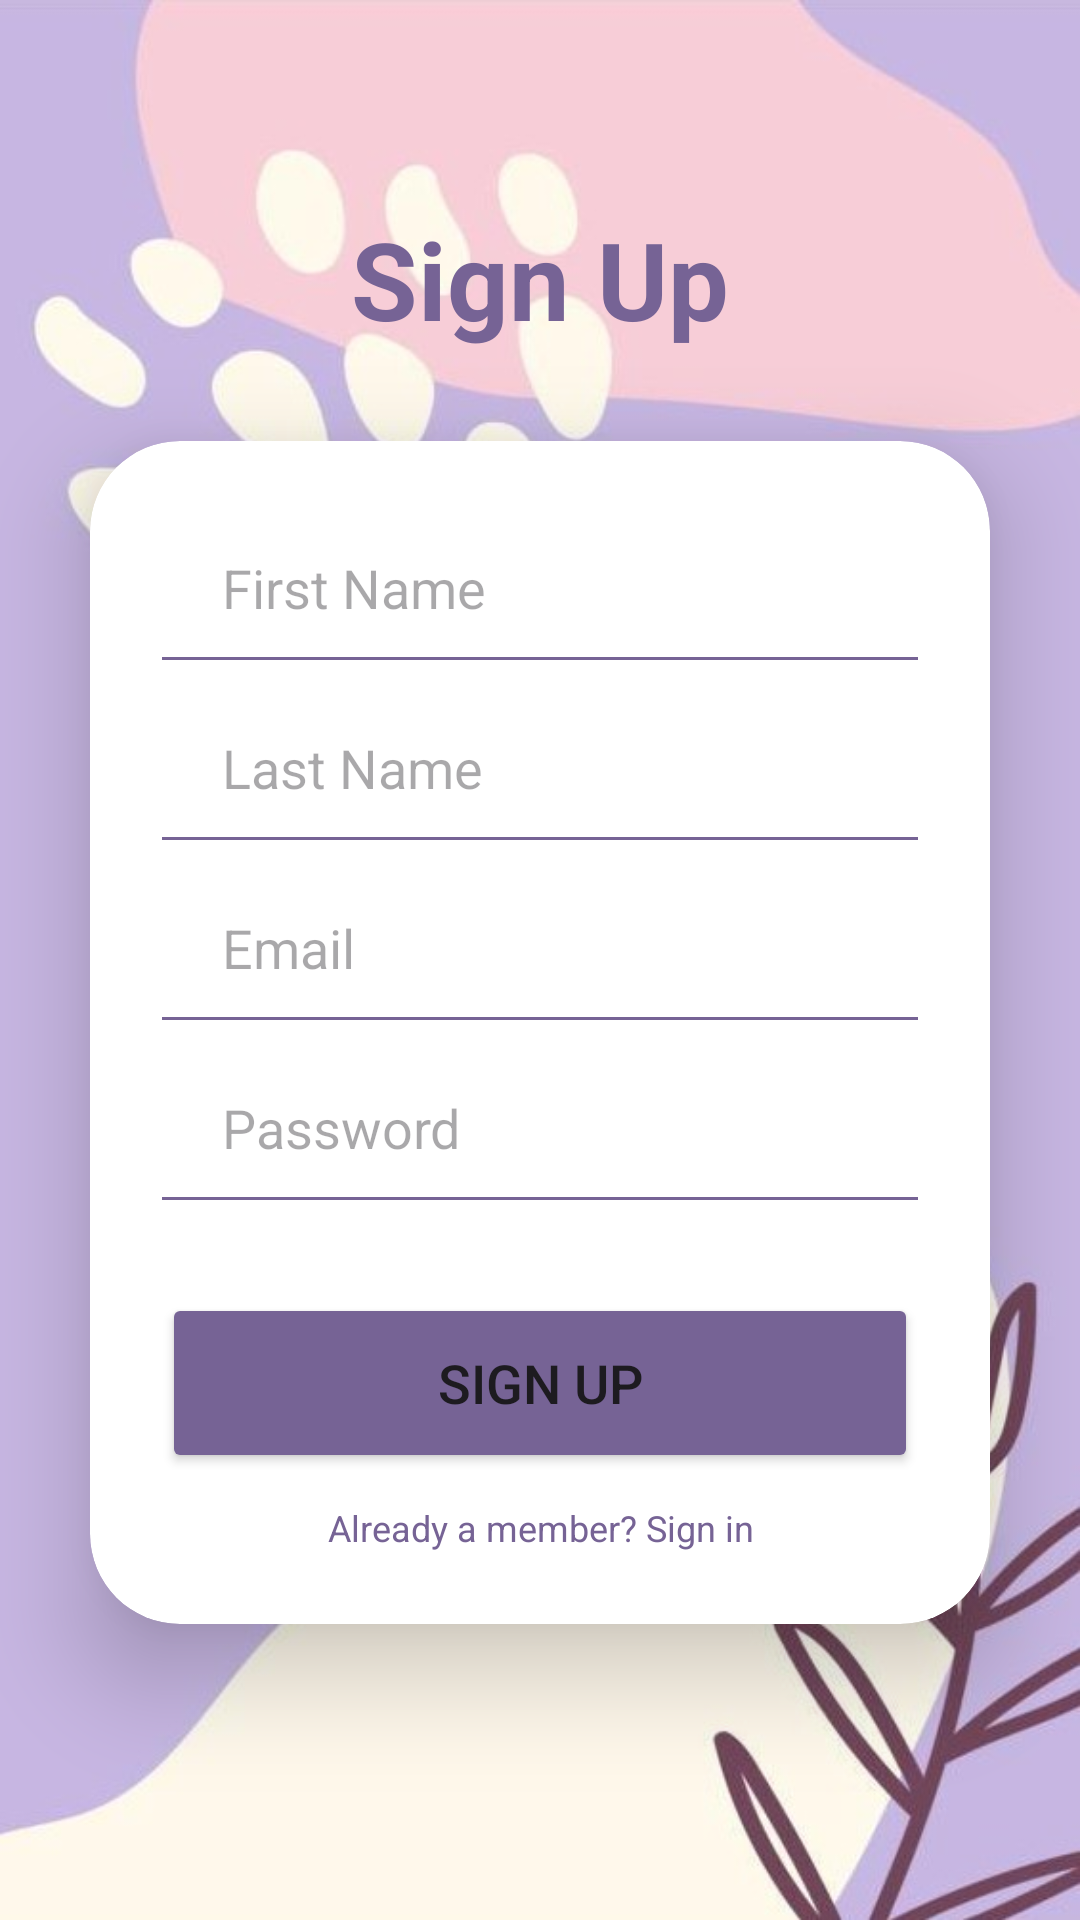

Write the Android layout XML for this screen, with the resource values it uses.
<!-- AndroidManifest.xml: application theme Theme.LoginSignupDashboard -->
<!-- res/layout/activity_signup.xml -->
<?xml version="1.0" encoding="utf-8"?>
<LinearLayout
    xmlns:android="http://schemas.android.com/apk/res/android"
    xmlns:app="http://schemas.android.com/apk/res-auto"
    xmlns:tools="http://schemas.android.com/tools"
    android:id="@+id/main"
    android:layout_width="match_parent"
    android:layout_height="match_parent"
    android:orientation="vertical"
    android:gravity="center"
    android:background="@drawable/signup_bg">
    <TextView
        android:layout_width="match_parent"
        android:layout_height="wrap_content"
        android:text="Sign Up"
        android:id="@+id/signupText"
        android:textSize="36sp"
        android:textAlignment="center"
        android:textStyle="bold"
        android:textColor="@color/purple"
        />
    <androidx.cardview.widget.CardView
        android:layout_width="match_parent"
        android:layout_height="wrap_content"
        android:background="@drawable/custom_edittext"
        android:layout_margin="30dp"
        app:cardCornerRadius="30dp"
        app:cardElevation="20dp">
        <LinearLayout
            android:layout_width="match_parent"
            android:layout_height="wrap_content"
            android:orientation="vertical"
            android:layout_gravity="center_horizontal"
            android:padding="24dp">

            <EditText
                android:id="@+id/firstName"
                android:layout_width="match_parent"
                android:layout_height="50dp"
                android:hint="First Name"
                android:background="@drawable/custom_edittext"
                android:paddingLeft="20dp"
                />
            <EditText
                android:id="@+id/lastName"
                android:layout_width="match_parent"
                android:layout_height="50dp"
                android:hint="Last Name"
                android:background="@drawable/custom_edittext"
                android:paddingLeft="20dp"
                android:layout_marginTop="10dp"
                />

            <EditText
                android:id="@+id/email"
                android:layout_width="match_parent"
                android:layout_height="50dp"
                android:hint="Email"
                android:background="@drawable/custom_edittext"
                android:paddingLeft="20dp"
                android:layout_marginTop="10dp"
                />



            <EditText
                android:id="@+id/password"
                android:layout_width="match_parent"
                android:layout_height="50dp"
                android:hint="Password"
                android:background="@drawable/custom_edittext"
                android:paddingLeft="20dp"
                android:layout_marginTop="10dp"
                android:inputType="textPassword" />

            <Button
                android:id="@+id/signupButton"
                android:layout_width="match_parent"
                android:layout_height="60dp"
                android:text="Sign Up"
                android:textSize="18sp"
                android:layout_marginTop="30dp"
                android:backgroundTint="@color/purple" />


            <TextView
                android:id="@+id/goToLogin"
                android:layout_width="match_parent"
                android:layout_height="wrap_content"
                android:text="Already a member? Sign in"
                android:layout_marginTop="10dp"
                android:textAlignment="center"
                android:textColor="@color/purple"
                android:textSize="12sp"/>
        </LinearLayout>
    </androidx.cardview.widget.CardView>


</LinearLayout>
<!-- resources referenced by this layout -->
<resources>
  <color name="purple">#766395</color>
  <!-- drawable custom_edittext (drawable) -->
  <?xml version="1.0" encoding="utf-8"?>
  <layer-list xmlns:android="http://schemas.android.com/apk/res/android" >
      <item
          android:bottom="1dp"
          android:left="-2dp"
          android:right="-2dp"
          android:top="-2dp">
          <shape android:shape="rectangle" >
              <stroke
                  android:width="1dp"
                  android:color="@color/purple" />
  
              <solid android:color="#00FFFFFF" />
  
              <padding android:left="10dp"
                  android:right="10dp"
                  android:top="10dp"
                  android:bottom="10dp" />
          </shape>
      </item>
  
  </layer-list>
  <!-- drawable signup_bg: jpg bitmap (drawable, 37824 bytes) -->
  <style name="Theme.LoginSignupDashboard" parent="Base.Theme.LoginSignupDashboard" />
  <style name="Base.Theme.LoginSignupDashboard" parent="Theme.Material3.DayNight.NoActionBar">
          
          
      </style>
</resources>
